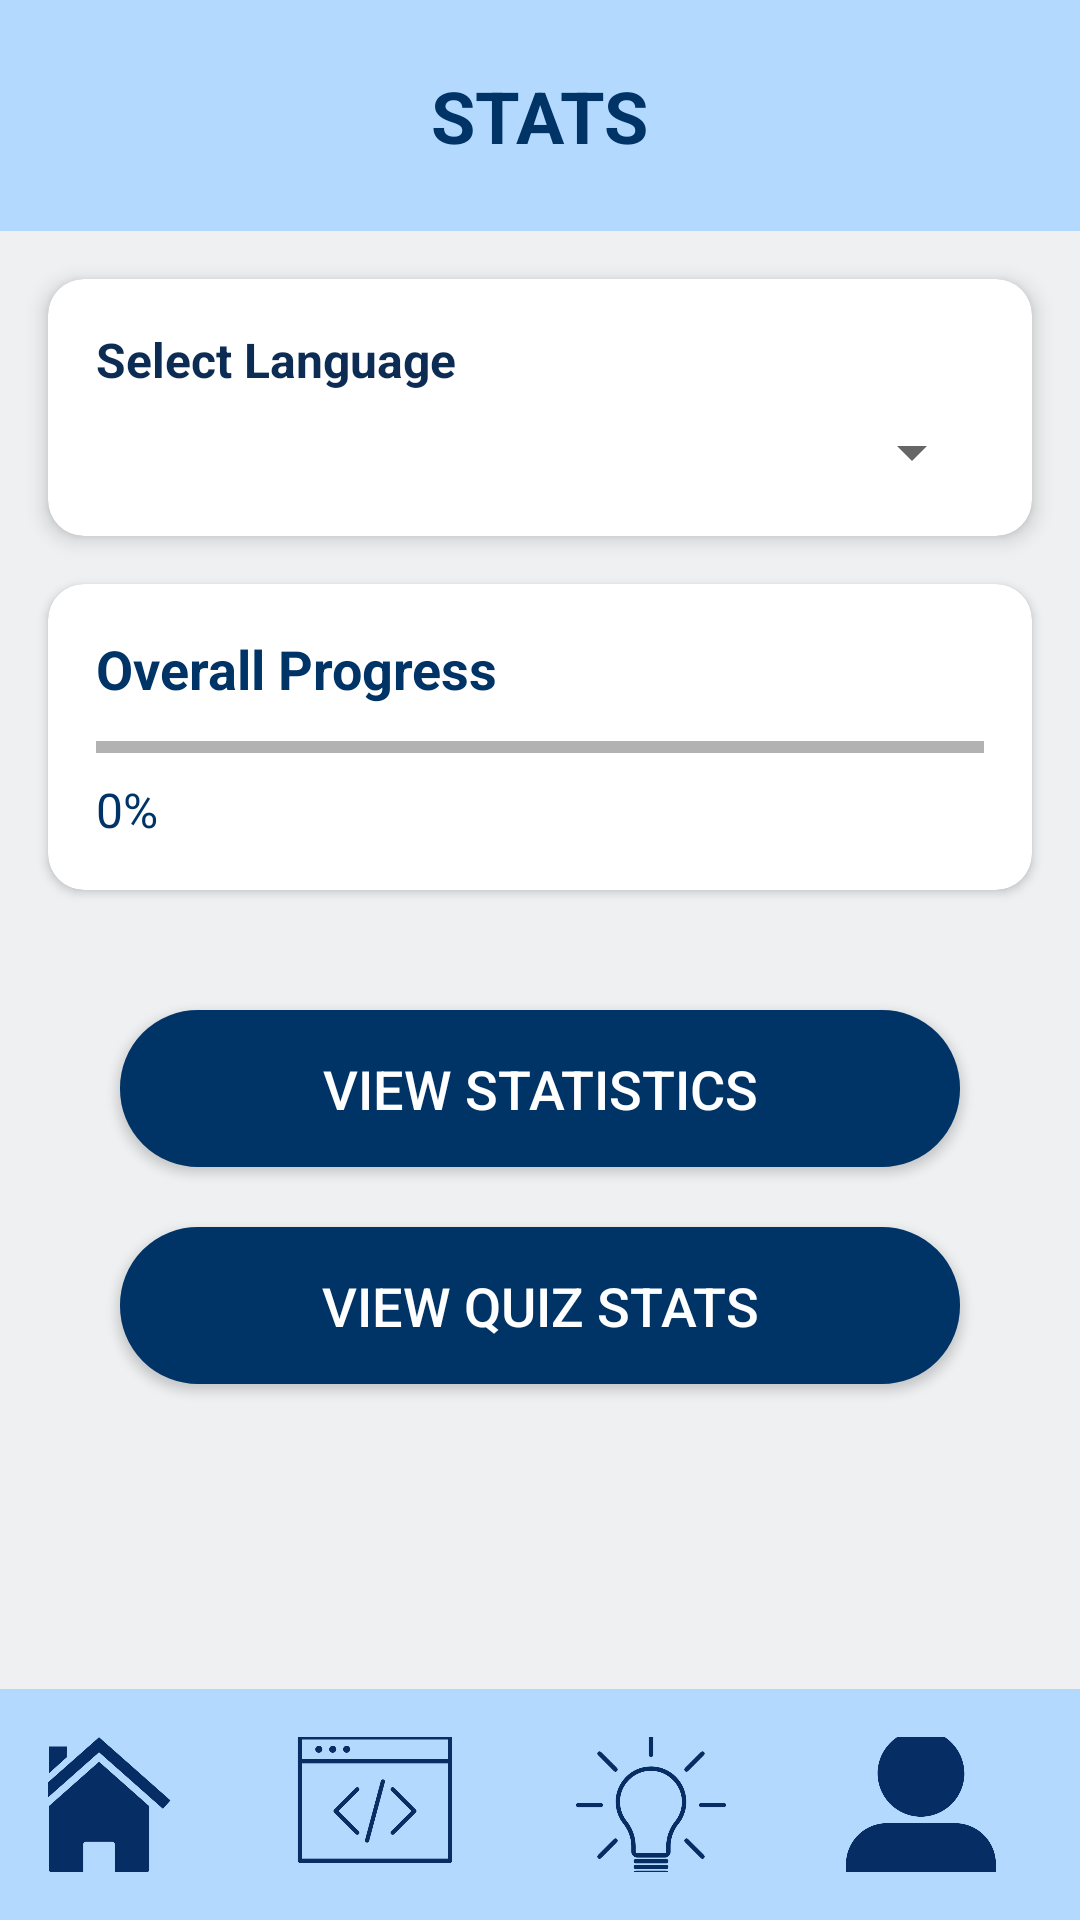

Layout XML and referenced resources for this Android screen:
<!-- AndroidManifest.xml: application theme Theme.Cognibyte -->
<!-- res/layout/activity_stats_page.xml -->
<?xml version="1.0" encoding="utf-8"?>
<androidx.constraintlayout.widget.ConstraintLayout
    xmlns:android="http://schemas.android.com/apk/res/android"
    xmlns:app="http://schemas.android.com/apk/res-auto"
    android:layout_width="match_parent"
    android:layout_height="match_parent"
    android:background="@color/text_grey">

    <androidx.constraintlayout.widget.ConstraintLayout
        android:id="@+id/header"
        android:layout_width="0dp"
        android:layout_height="77dp"
        android:background="@color/secondary_blue"
        android:padding="16dp"
        app:layout_constraintTop_toTopOf="parent"
        app:layout_constraintStart_toStartOf="parent"
        app:layout_constraintEnd_toEndOf="parent">

        <TextView
            android:id="@+id/tvHeaderTitle"
            android:layout_width="wrap_content"
            android:layout_height="wrap_content"
            android:text="STATS"
            android:textColor="@color/primary_blue"
            android:textSize="24sp"
            android:textStyle="bold"
            app:layout_constraintTop_toTopOf="parent"
            app:layout_constraintBottom_toBottomOf="parent"
            app:layout_constraintStart_toStartOf="parent"
            app:layout_constraintEnd_toEndOf="parent" />

    </androidx.constraintlayout.widget.ConstraintLayout>


    <androidx.cardview.widget.CardView
        android:id="@+id/filterCard"
        android:layout_width="0dp"
        android:layout_height="wrap_content"
        android:layout_margin="16dp"
        app:cardCornerRadius="12dp"
        app:cardElevation="4dp"
        app:layout_constraintTop_toBottomOf="@id/header"
        app:layout_constraintStart_toStartOf="parent"
        app:layout_constraintEnd_toEndOf="parent">

        <LinearLayout
            android:layout_width="match_parent"
            android:layout_height="wrap_content"
            android:orientation="vertical"
            android:padding="16dp">

            <TextView
                android:layout_width="wrap_content"
                android:layout_height="wrap_content"
                android:text="Select Language"
                android:textColor="#0D2C54"
                android:textSize="16sp"
                android:textStyle="bold" />

            <Spinner
                android:id="@+id/spinnerLanguage"
                android:layout_width="match_parent"
                android:layout_height="wrap_content"
                android:layout_marginTop="8dp"
                android:spinnerMode="dropdown"
                android:popupBackground="@color/white" />
        </LinearLayout>
    </androidx.cardview.widget.CardView>

    <androidx.cardview.widget.CardView
        android:id="@+id/cardOverall"
        android:layout_width="0dp"
        android:layout_height="wrap_content"
        android:layout_marginHorizontal="16dp"
        android:layout_marginTop="16dp"
        app:cardCornerRadius="12dp"
        app:cardElevation="2dp"
        app:layout_constraintTop_toBottomOf="@id/filterCard"
        app:layout_constraintStart_toStartOf="parent"
        app:layout_constraintEnd_toEndOf="parent">

        <LinearLayout
            android:layout_width="match_parent"
            android:layout_height="wrap_content"
            android:orientation="vertical"
            android:padding="16dp">

            <TextView
                android:id="@+id/tvOverallLabel"
                android:layout_width="wrap_content"
                android:layout_height="wrap_content"
                android:text="Overall Progress"
                android:textColor="@color/primary_blue"
                android:textSize="18sp"
                android:textStyle="bold" />

            <ProgressBar
                android:id="@+id/progressOverall"
                style="?android:attr/progressBarStyleHorizontal"
                android:layout_width="match_parent"
                android:layout_height="12dp"
                android:layout_marginTop="8dp"
                android:max="100"
                android:progress="0"
                android:progressTint="@color/primary_blue"
                android:indeterminate="false" />

            <TextView
                android:id="@+id/tvOverallPct"
                android:layout_width="wrap_content"
                android:layout_height="wrap_content"
                android:layout_marginTop="4dp"
                android:text="0%"
                android:textColor="@color/primary_blue"
                android:textSize="16sp" />
        </LinearLayout>
    </androidx.cardview.widget.CardView>

    <Button
        android:id="@+id/btnViewStats"
        android:layout_width="280dp"
        android:layout_height="wrap_content"
        android:layout_marginTop="40dp"
        android:background="@drawable/rounded_button_dark"
        android:gravity="center"
        android:paddingVertical="14dp"
        android:text="VIEW STATISTICS"
        android:textColor="@color/white"
        android:textSize="18sp"
        app:layout_constraintTop_toBottomOf="@id/cardOverall"
        app:layout_constraintStart_toStartOf="parent"
        app:layout_constraintEnd_toEndOf="parent" />

    <Button
        android:id="@+id/btnViewQuizStats"
        android:layout_width="280dp"
        android:layout_height="wrap_content"
        android:layout_marginTop="20dp"
        android:background="@drawable/rounded_button_dark"
        android:gravity="center"
        android:paddingVertical="14dp"
        android:text="VIEW QUIZ STATS"
        android:textColor="@color/white"
        android:textSize="18sp"
        app:layout_constraintTop_toBottomOf="@id/btnViewStats"
        app:layout_constraintStart_toStartOf="parent"
        app:layout_constraintEnd_toEndOf="parent" />

    <LinearLayout
        android:id="@+id/bottomNav"
        android:layout_width="0dp"
        android:layout_height="77dp"
        android:background="@color/secondary_blue"
        android:orientation="horizontal"
        android:gravity="center"
        android:padding="16dp"
        app:layout_constraintBottom_toBottomOf="parent"
        app:layout_constraintStart_toStartOf="parent"
        app:layout_constraintEnd_toEndOf="parent">

        <ImageView
            android:id="@+id/btnHome"
            android:layout_width="50dp"
            android:layout_height="50dp"
            android:src="@drawable/home"
            android:layout_marginEnd="40dp"/>

        <ImageView
            android:id="@+id/btncodeQuiz"
            android:layout_width="54dp"
            android:layout_height="56dp"
            android:src="@drawable/code_icon2"
            android:layout_marginEnd="40dp"/>

        <ImageView
            android:id="@+id/btnChapter"
            android:layout_width="50dp"
            android:layout_height="50dp"
            android:src="@drawable/lesson"
            android:layout_marginEnd="40dp"/>

        <ImageView
            android:id="@+id/btnProfile"
            android:layout_width="50dp"
            android:layout_height="50dp"
            android:src="@drawable/profile"
            android:layout_marginEnd="20dp"/>
    </LinearLayout>

</androidx.constraintlayout.widget.ConstraintLayout>
<!-- resources referenced by this layout -->
<resources>
  <color name="primary_blue">#003366</color>
  <color name="secondary_blue">#b3d9ff</color>
  <color name="text_grey">#eef0f1</color>
  <color name="white">#FFFFFF</color>
  <!-- drawable code_icon2: png bitmap (drawable, 8783 bytes) -->
  <!-- drawable home: png bitmap (drawable, 13576 bytes) -->
  <!-- drawable lesson: png bitmap (drawable, 15105 bytes) -->
  <!-- drawable profile: png bitmap (drawable, 10951 bytes) -->
  <!-- drawable rounded_button_dark (drawable) -->
  <shape xmlns:android="http://schemas.android.com/apk/res/android">
      <solid android:color="@color/primary_blue" />
      <corners android:radius="25dp" />
      <stroke
          android:width="2dp"
          android:color="@color/primary_blue" />
  </shape>
  <style name="Theme.Cognibyte" parent="Theme.MaterialComponents.DayNight.NoActionBar">
          <item name="colorPrimary">@color/primary_blue</item>
          <item name="colorPrimaryVariant">@color/primary_blue</item>
          <item name="colorOnPrimary">@color/white</item>
  
          <item name="colorSecondary">@color/secondary_blue</item>
          <item name="colorSecondaryVariant">@color/secondary_blue</item>
          <item name="colorOnSecondary">@color/white</item>
  
          <item name="android:colorBackground">@color/light_gray</item>
          <item name="android:textColor">@color/dark_gray</item>
          <item name="android:colorButtonNormal">@color/secondary_blue</item>
  
          <item name="colorButtonNormal">@color/secondary_blue</item>
          <item name="android:textColorPrimary">@color/primary_blue</item>
          <item name="android:textColorSecondary">@color/dark_gray</item>
  
          <item name="android:statusBarColor" tools:targetApi="l">@color/primary_blue</item>
          <item name="android:navigationBarColor">@color/primary_blue</item>
  
          <item name="android:colorControlHighlight">@color/secondary_blue</item>
  
          <item name="colorOnSurface">@color/dark_gray</item>
          <item name="android:disabledAlpha">0.5</item>
      </style>
  <color name="light_gray">#f0f0f0</color>
  <color name="dark_gray">#666666</color>
</resources>
